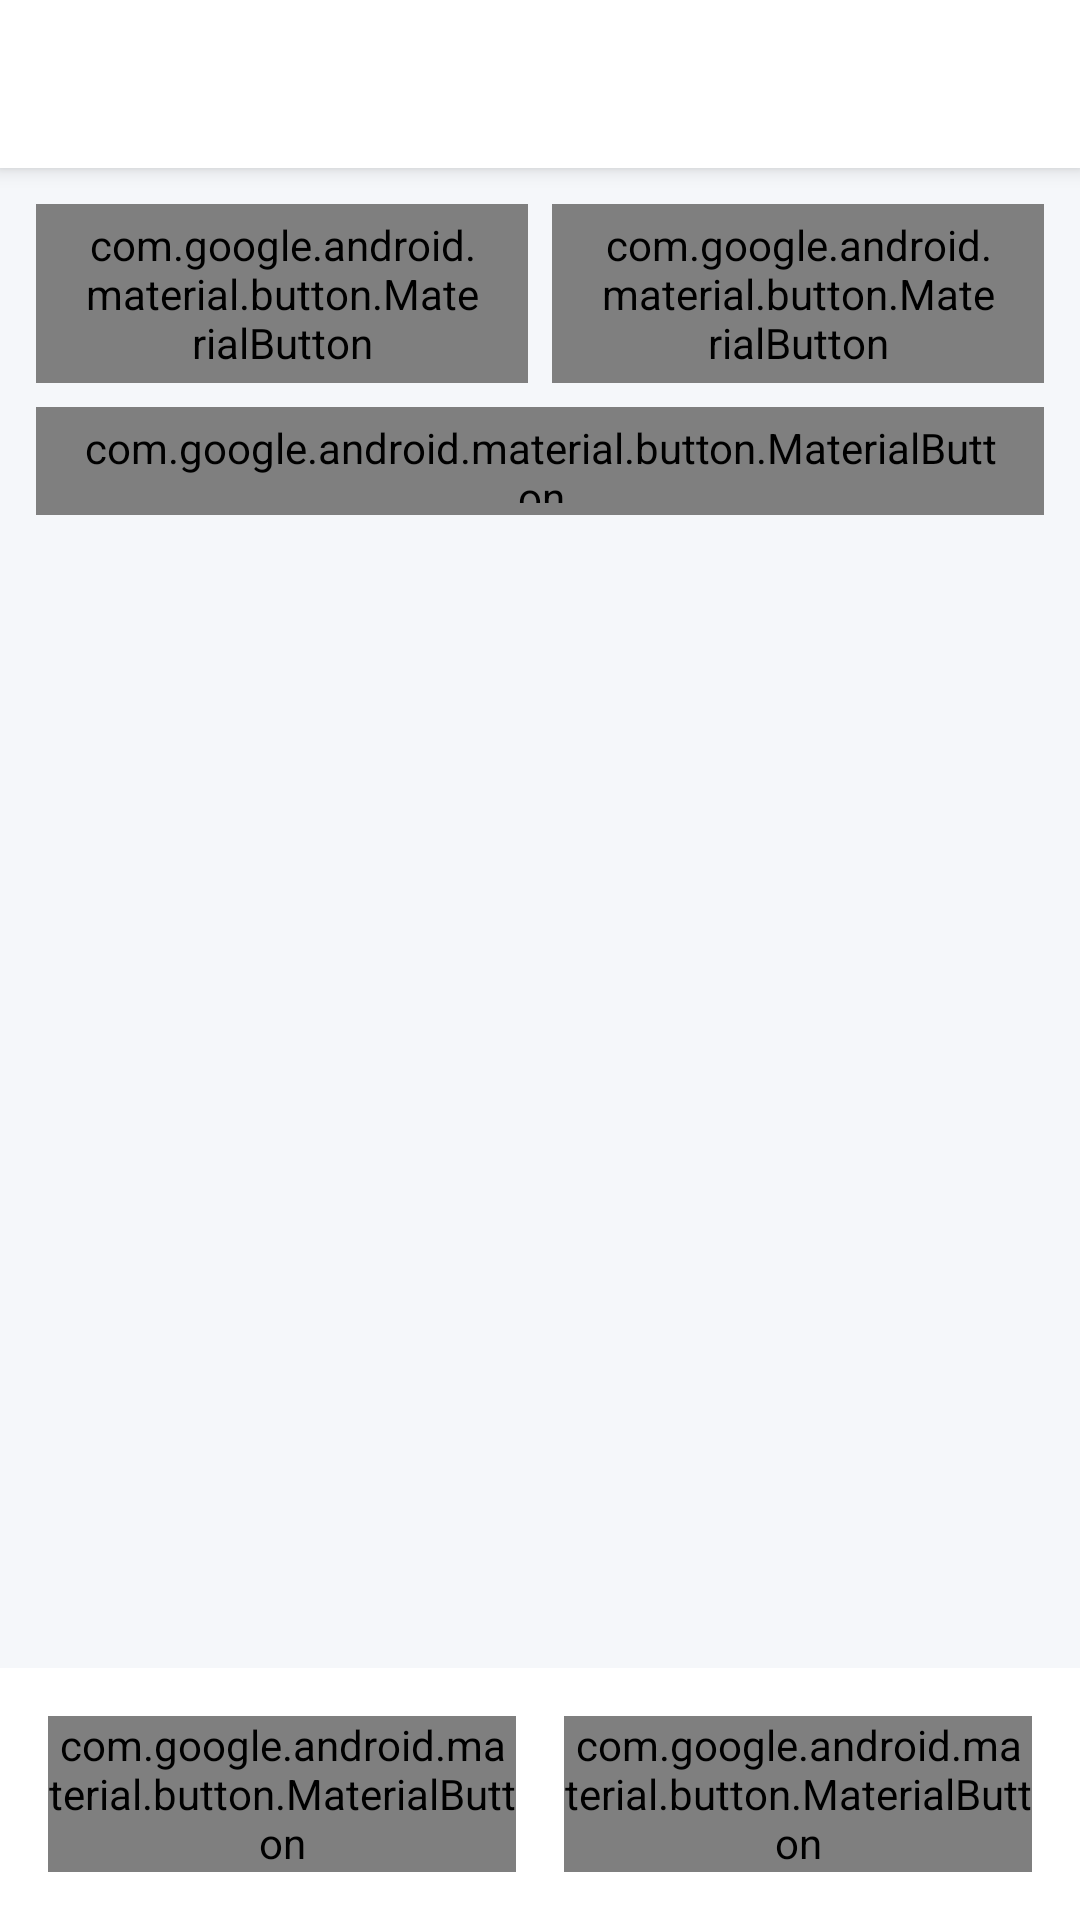

Here is an Android app screen rendered from its layout file. Give the layout XML and the strings, colors and styles it references.
<!-- AndroidManifest.xml: application theme Theme.Prestaap -->
<!-- res/layout/fragment_cliente_creditos.xml -->
<?xml version="1.0" encoding="utf-8"?>
<LinearLayout
    xmlns:android="http://schemas.android.com/apk/res/android"
    xmlns:app="http://schemas.android.com/apk/res-auto"
    android:layout_width="match_parent"
    android:layout_height="match_parent"
    android:orientation="vertical"
    android:background="#F5F7FA">

    
    <LinearLayout
        android:id="@+id/topBar"
        android:layout_width="match_parent"
        android:layout_height="56dp"
        android:orientation="horizontal"
        android:background="#FFFFFF"
        android:gravity="center_vertical"
        android:paddingHorizontal="8dp"
        android:elevation="4dp">

        <ImageView
            android:id="@+id/btnBack"
            android:layout_width="40dp"
            android:layout_height="40dp"
            android:src="@drawable/ic_back"
            android:padding="8dp"
            android:background="?attr/selectableItemBackgroundBorderless"
            android:clickable="true"
            android:focusable="true"
            android:contentDescription="Volver" />

        <TextView
            android:id="@+id/tvClienteNombre"
            android:layout_width="0dp"
            android:layout_height="wrap_content"
            android:layout_weight="1"
            android:gravity="center"
            android:textSize="18sp"
            android:textStyle="bold"
            android:textColor="#1A1A1A" />

        
        <View
            android:layout_width="40dp"
            android:layout_height="40dp" />

    </LinearLayout>

    
    <LinearLayout
        android:layout_width="match_parent"
        android:layout_height="wrap_content"
        android:orientation="horizontal"
        android:layout_marginHorizontal="12dp"
        android:layout_marginTop="12dp">

        <com.google.android.material.button.MaterialButton
            android:id="@+id/btnACobrarHoy"
            android:layout_width="0dp"
            android:layout_height="wrap_content"
            android:layout_weight="1"
            android:layout_marginEnd="4dp"
            android:text="A cobrar hoy"
            android:textSize="13sp"
            app:cornerRadius="20dp"
            app:strokeWidth="1dp"
            app:strokeColor="#CCCCCC"
            app:backgroundTint="#FFFFFF"
            style="@style/Widget.MaterialComponents.Button.OutlinedButton" />

        <com.google.android.material.button.MaterialButton
            android:id="@+id/btnTodosLosCreditos"
            android:layout_width="0dp"
            android:layout_height="wrap_content"
            android:layout_weight="1"
            android:layout_marginStart="4dp"
            android:text="Todos los créditos"
            android:textSize="13sp"
            app:cornerRadius="20dp"
            app:strokeWidth="1dp"
            app:strokeColor="#CCCCCC"
            app:backgroundTint="#FFFFFF"
            style="@style/Widget.MaterialComponents.Button.OutlinedButton" />

    </LinearLayout>

    
    <LinearLayout
        android:layout_width="match_parent"
        android:layout_height="wrap_content"
        android:orientation="horizontal"
        android:layout_marginHorizontal="12dp"
        android:layout_marginTop="8dp"
        android:gravity="center_vertical">

        <com.google.android.material.button.MaterialButton
            android:id="@+id/btnInfoPersonal"
            android:layout_width="wrap_content"
            android:layout_height="36dp"
            android:text="Información personal"
            android:textSize="13sp"
            app:cornerRadius="20dp"
            app:strokeWidth="1dp"
            app:strokeColor="#CCCCCC"
            app:backgroundTint="#FFFFFF"
            style="@style/Widget.MaterialComponents.Button.OutlinedButton" />

        <com.google.android.material.button.MaterialButton
            android:id="@+id/btnHistorialPagos"
            android:layout_width="wrap_content"
            android:layout_height="36dp"
            android:layout_marginStart="8dp"
            android:text="Historial pagos"
            android:textSize="13sp"
            app:cornerRadius="20dp"
            app:strokeWidth="1dp"
            app:strokeColor="#CCCCCC"
            app:backgroundTint="#FFFFFF"
            style="@style/Widget.MaterialComponents.Button.OutlinedButton" />

        <View
            android:layout_width="0dp"
            android:layout_height="1dp"
            android:layout_weight="1" />

        <Spinner
            android:id="@+id/spinnerEstado"
            android:layout_width="wrap_content"
            android:layout_height="36dp"
            android:background="@drawable/bg_spinner_rounded" />

    </LinearLayout>

    
    <androidx.recyclerview.widget.RecyclerView
        android:id="@+id/rvCreditos"
        android:layout_width="match_parent"
        android:layout_height="0dp"
        android:layout_weight="1"
        android:layout_marginTop="8dp"
        android:clipToPadding="false"
        android:paddingBottom="8dp" />

    <ProgressBar
        android:id="@+id/progressBar"
        android:layout_width="wrap_content"
        android:layout_height="wrap_content"
        android:layout_gravity="center_horizontal"
        android:visibility="gone" />

    
    <LinearLayout
        android:layout_width="match_parent"
        android:layout_height="wrap_content"
        android:orientation="horizontal"
        android:paddingHorizontal="8dp"
        android:paddingVertical="8dp"
        android:background="#FFFFFF">

        <com.google.android.material.button.MaterialButton
            android:id="@+id/btnAbonarTodo"
            android:layout_width="0dp"
            android:layout_height="52dp"
            android:layout_weight="1"
            android:layout_margin="8dp"
            android:text="Abonar a todo"
            android:textColor="#FFFFFF"
            android:textSize="14sp"
            app:backgroundTint="#2563EB"
            app:cornerRadius="24dp" />

        <com.google.android.material.button.MaterialButton
            android:id="@+id/btnEliminar"
            android:layout_width="0dp"
            android:layout_height="52dp"
            android:layout_weight="1"
            android:layout_margin="8dp"
            android:text="Eliminar crédito"
            android:textColor="#FFFFFF"
            android:textSize="14sp"
            app:backgroundTint="#E53935"
            app:cornerRadius="24dp" />

    </LinearLayout>

</LinearLayout>
<!-- resources referenced by this layout -->
<resources>
  <!-- drawable bg_spinner_rounded (drawable) -->
  <?xml version="1.0" encoding="utf-8"?>
  <shape xmlns:android="http://schemas.android.com/apk/res/android">
      <solid android:color="#EEEEEE"/>
      <corners android:radius="18dp"/>
      <padding android:left="12dp" android:right="12dp" android:top="6dp" android:bottom="6dp"/>
  </shape>
  <style name="Theme.Prestaap" parent="android:Theme.Material.Light.NoActionBar" />
</resources>
